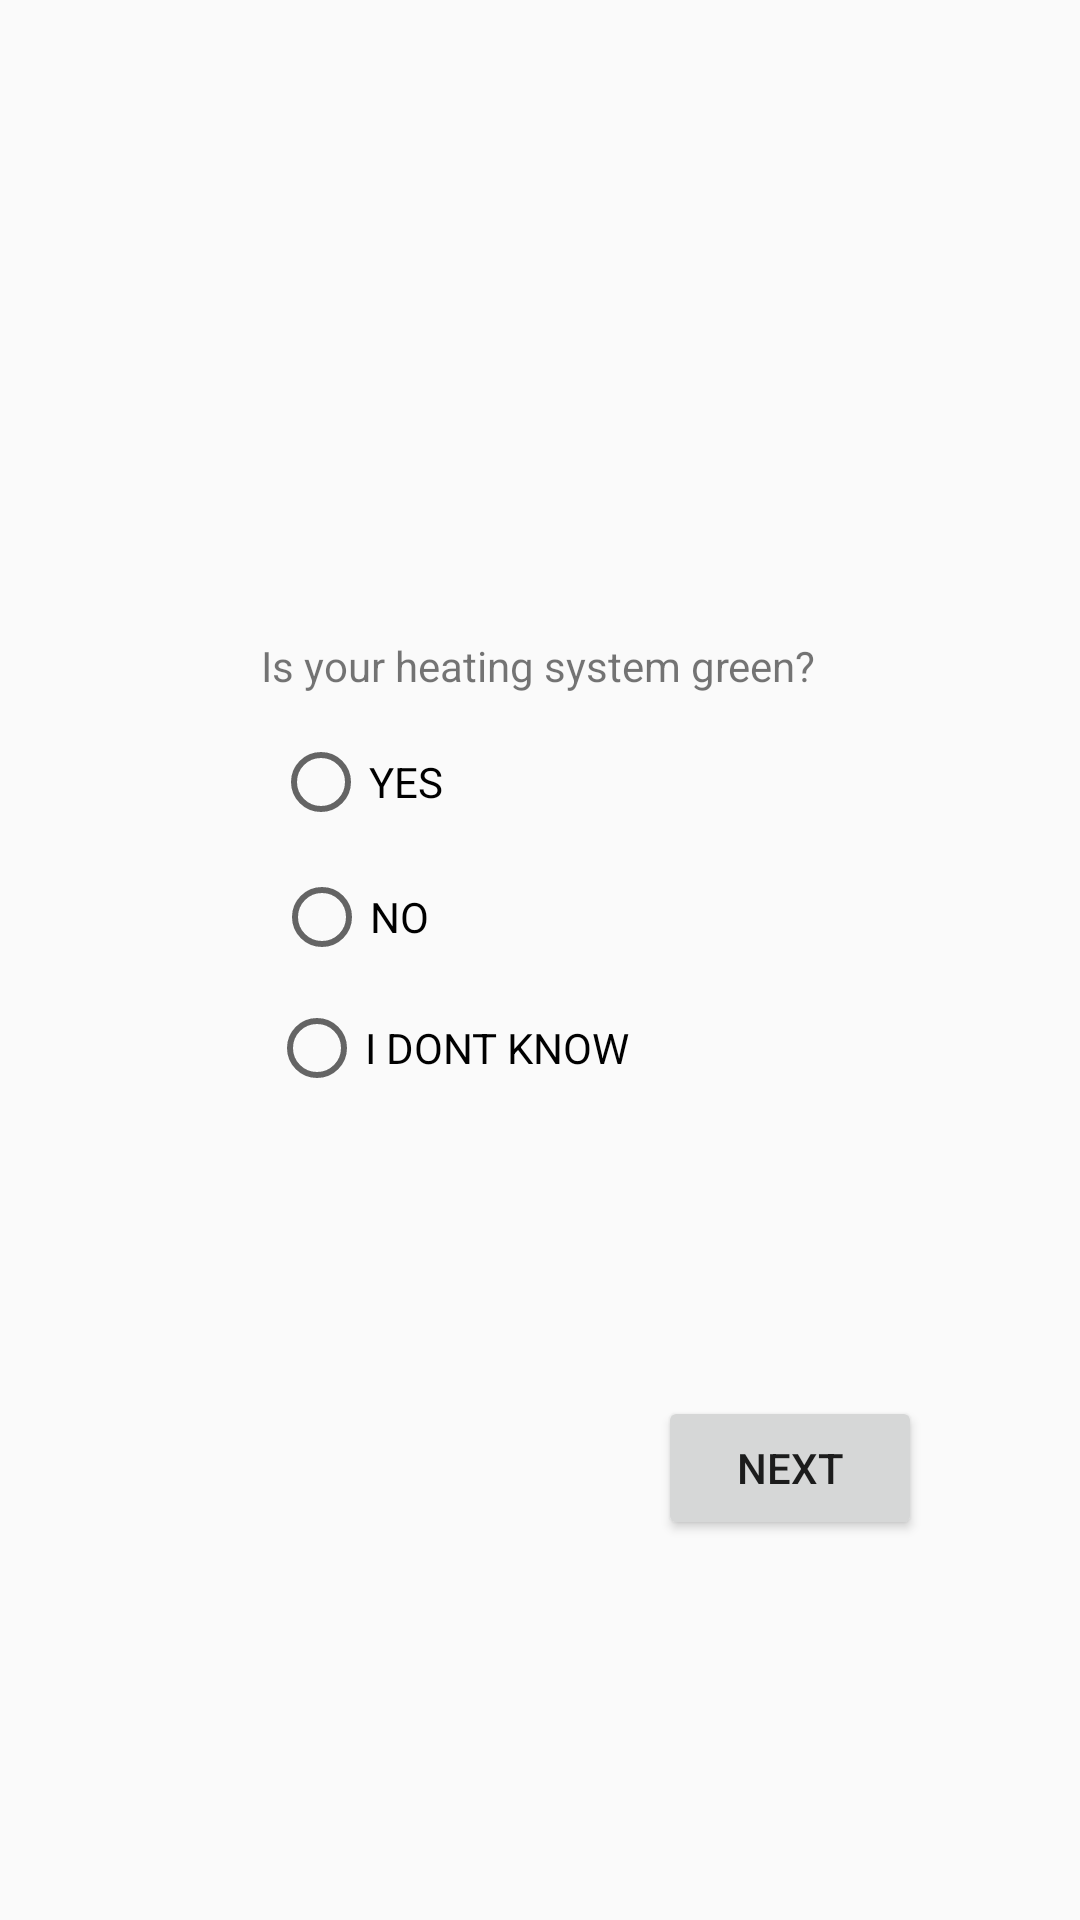

Layout XML and referenced resources for this Android screen:
<!-- AndroidManifest.xml: application theme Theme.GreenPrint -->
<!-- res/layout/activity_question03.xml -->
<?xml version="1.0" encoding="utf-8"?>
<android.support.constraint.ConstraintLayout xmlns:android="http://schemas.android.com/apk/res/android"
    xmlns:app="http://schemas.android.com/apk/res-auto"
    xmlns:tools="http://schemas.android.com/tools"
    android:layout_width="match_parent"
    android:layout_height="match_parent"
    tools:context=".Questions.Question03">

    <TextView
        android:id="@+id/question03"
        android:layout_width="wrap_content"
        android:layout_height="wrap_content"
        android:layout_marginTop="32dp"
        android:text="Is your heating system green?"
        app:layout_constraintBottom_toBottomOf="parent"
        app:layout_constraintEnd_toEndOf="parent"
        app:layout_constraintHorizontal_bias="0.497"
        app:layout_constraintStart_toStartOf="parent"
        app:layout_constraintTop_toTopOf="parent"
        app:layout_constraintVertical_bias="0.306" />

    <RadioButton
        android:id="@+id/q3_yes"
        android:layout_width="wrap_content"
        android:layout_height="wrap_content"
        android:layout_marginTop="16dp"
        android:text="YES"
        app:layout_constraintBottom_toBottomOf="parent"
        app:layout_constraintEnd_toEndOf="parent"
        app:layout_constraintHorizontal_bias="0.3"
        app:layout_constraintStart_toStartOf="parent"
        app:layout_constraintTop_toTopOf="parent"
        app:layout_constraintVertical_bias="0.386" />

    <RadioButton
        android:id="@+id/q3_no"
        android:layout_width="wrap_content"
        android:layout_height="wrap_content"
        android:layout_marginTop="16dp"
        android:text="NO"
        app:layout_constraintBottom_toBottomOf="parent"
        app:layout_constraintEnd_toEndOf="parent"
        app:layout_constraintHorizontal_bias="0.296"
        app:layout_constraintStart_toStartOf="parent"
        app:layout_constraintTop_toTopOf="parent"
        app:layout_constraintVertical_bias="0.462" />

    <RadioButton
        android:id="@+id/q3_idk"
        android:layout_width="wrap_content"
        android:layout_height="wrap_content"
        android:layout_marginTop="16dp"
        android:text="I DONT KNOW"
        app:layout_constraintBottom_toBottomOf="parent"
        app:layout_constraintEnd_toEndOf="parent"
        app:layout_constraintHorizontal_bias="0.374"
        app:layout_constraintStart_toStartOf="parent"
        app:layout_constraintTop_toTopOf="parent"
        app:layout_constraintVertical_bias="0.536" />

    <Button
        android:id="@+id/goToQuestion04"
        android:layout_width="wrap_content"
        android:layout_height="wrap_content"
        android:layout_marginTop="32dp"
        android:text="NEXT"
        app:layout_constraintBottom_toBottomOf="parent"
        app:layout_constraintEnd_toEndOf="parent"
        app:layout_constraintHorizontal_bias="0.806"
        app:layout_constraintStart_toStartOf="parent"
        app:layout_constraintTop_toTopOf="parent"
        app:layout_constraintVertical_bias="0.774" />
</android.support.constraint.ConstraintLayout>
<!-- resources referenced by this layout -->
<resources>
  <style name="Theme.GreenPrint" parent="Theme.AppCompat.Light.DarkActionBar">
          
          <item name="colorPrimary">@color/purple_500</item>
          <item name="colorPrimaryDark">@color/purple_700</item>
          <item name="colorAccent">@color/teal_200</item>
          
      </style>
  <color name="purple_500">#FF6200EE</color>
  <color name="purple_700">#FF3700B3</color>
  <color name="teal_200">#FF03DAC5</color>
</resources>
